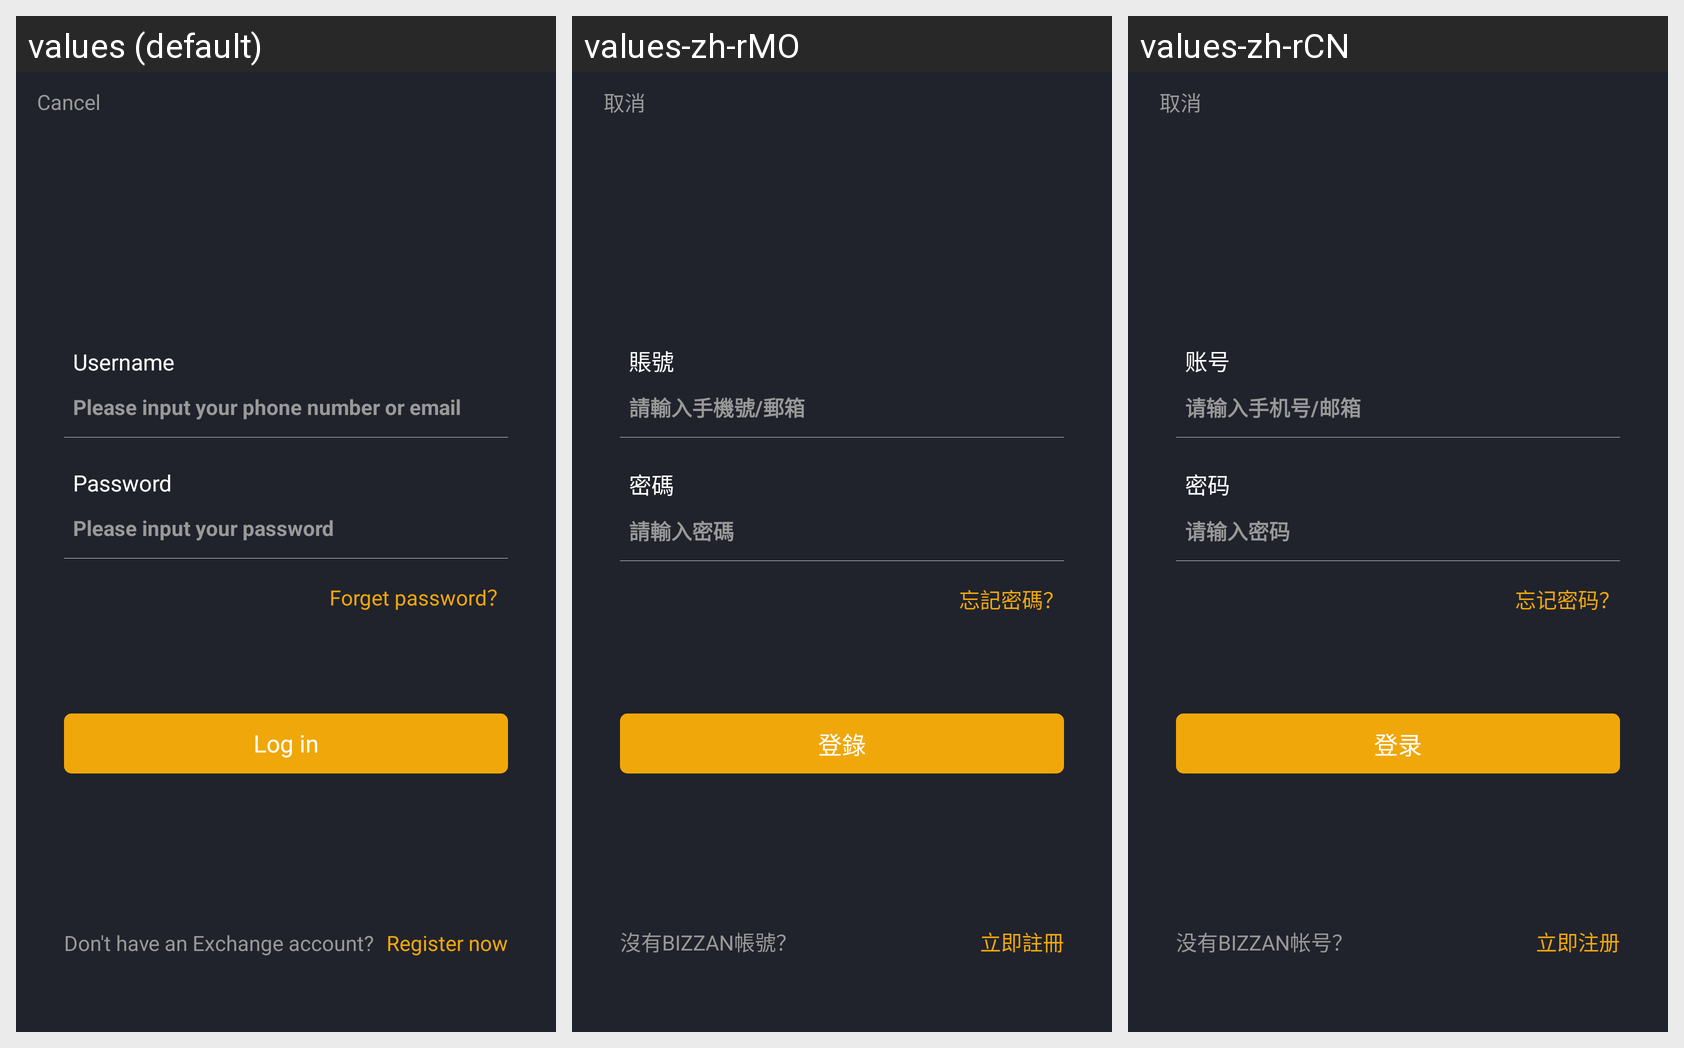

Here is an Android app screen in its default locale and in the app's own translations. Write out the translated-string differences for the strings that appear on this screen.
Android screen res/layout/activity_login.xml rendered under 3 locales, left to right: values (default), values-zh-rMO, values-zh-rCN. Device: Nexus 5 (rendered at 1080×1920; each locale shown at half size, 540×960, under a caption strip naming it); theme AppTheme.StartingWindowTheme.
Other locales in the repository, not shown: values-de-rDE, values-es-rES, values-fr-rFR, values-it-rIT, values-ja-rJP, values-ko-rKR.
Strings drawn on this screen, with the default value and each locale's value (text and hints the layout hard-codes, and strings that could not be matched under every locale, appear in the picture but are not listed):

cancle
  values: Cancel
  values-zh-rMO: 取消
  values-zh-rCN: 取消

username_login
  values: Username
  values-zh-rMO: 賬號
  values-zh-rCN: 账号

username_shuru_login
  values: Please input your phone number or email
  values-zh-rMO: 請輸入手機號/郵箱
  values-zh-rCN: 请输入手机号/邮箱

password
  values: Password
  values-zh-rMO: 密碼
  values-zh-rCN: 密码

password_shuru
  values: Please input your password
  values-zh-rMO: 請輸入密碼
  values-zh-rCN: 请输入密码

goto_regist
  values: Register now
  values-zh-rMO: 立即註冊
  values-zh-rCN: 立即注册

forgot_password
  values: Forget password？
  values-zh-rMO: 忘記密碼？
  values-zh-rCN: 忘记密码？

login
  values: Log in
  values-zh-rMO: 登錄
  values-zh-rCN: 登录

no_zhanghao
  values: Don't have an Exchange account?
  values-zh-rMO: 沒有BIZZAN帳號？
  values-zh-rCN: 没有BIZZAN帐号？
